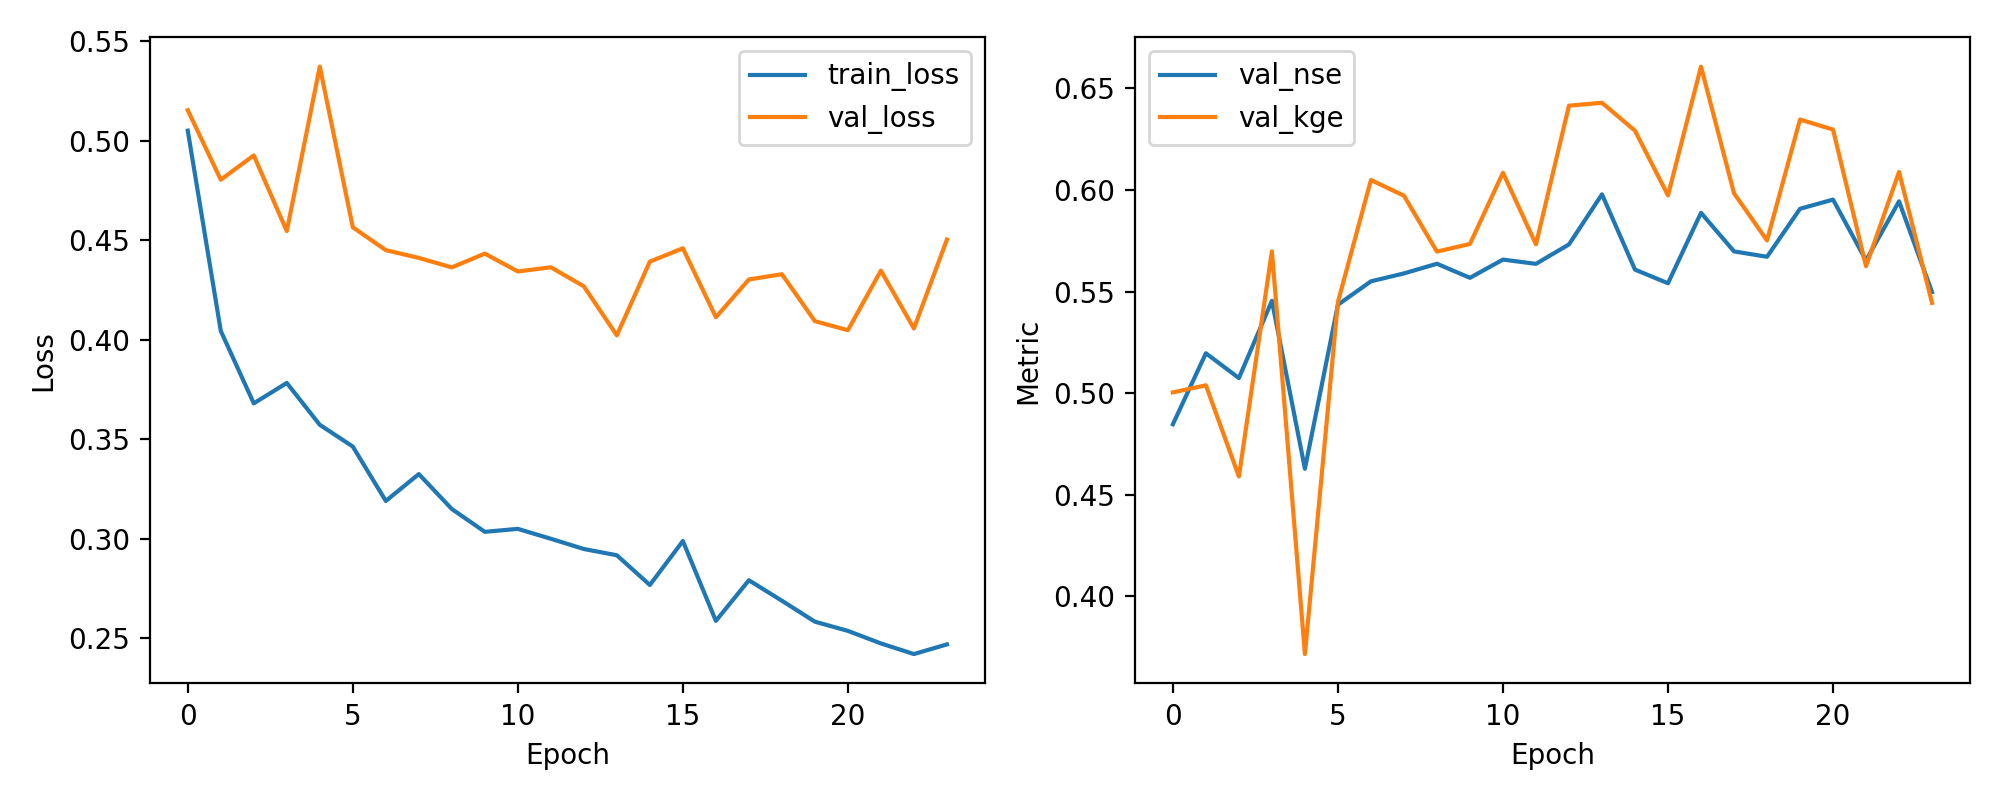

Source data for this figure (header and first rows):
epoch, train_loss, val_loss, val_nse, val_kge
1, 0.505, 0.5153, 0.4847, 0.5004
2, 0.4044, 0.4804, 0.5196, 0.5039
3, 0.3679, 0.4926, 0.5074, 0.459
4, 0.3782, 0.4545, 0.5455, 0.5698
5, 0.3571, 0.5372, 0.4628, 0.3716
6, 0.3462, 0.4565, 0.5435, 0.5449
7, 0.3189, 0.4449, 0.5551, 0.6049
8, 0.3324, 0.4411, 0.5589, 0.5972
9, 0.3148, 0.4363, 0.5637, 0.5697
10, 0.3034, 0.4432, 0.5568, 0.5735
11, 0.3049, 0.4342, 0.5658, 0.6085
12, 0.2999, 0.4363, 0.5637, 0.5733
13, 0.2947, 0.4268, 0.5732, 0.6415
14, 0.2916, 0.4021, 0.5979, 0.6429
15, 0.2766, 0.4392, 0.5608, 0.6292
16, 0.2987, 0.4459, 0.5541, 0.5974
17, 0.2586, 0.4112, 0.5888, 0.6607
18, 0.279, 0.4302, 0.5698, 0.5984
19, 0.2687, 0.4329, 0.5671, 0.5752
20, 0.2582, 0.4093, 0.5907, 0.6347
21, 0.2536, 0.4047, 0.5953, 0.6297
22, 0.2473, 0.4347, 0.5653, 0.5625
23, 0.2419, 0.4056, 0.5944, 0.6089
24, 0.2468, 0.4503, 0.5497, 0.5444
